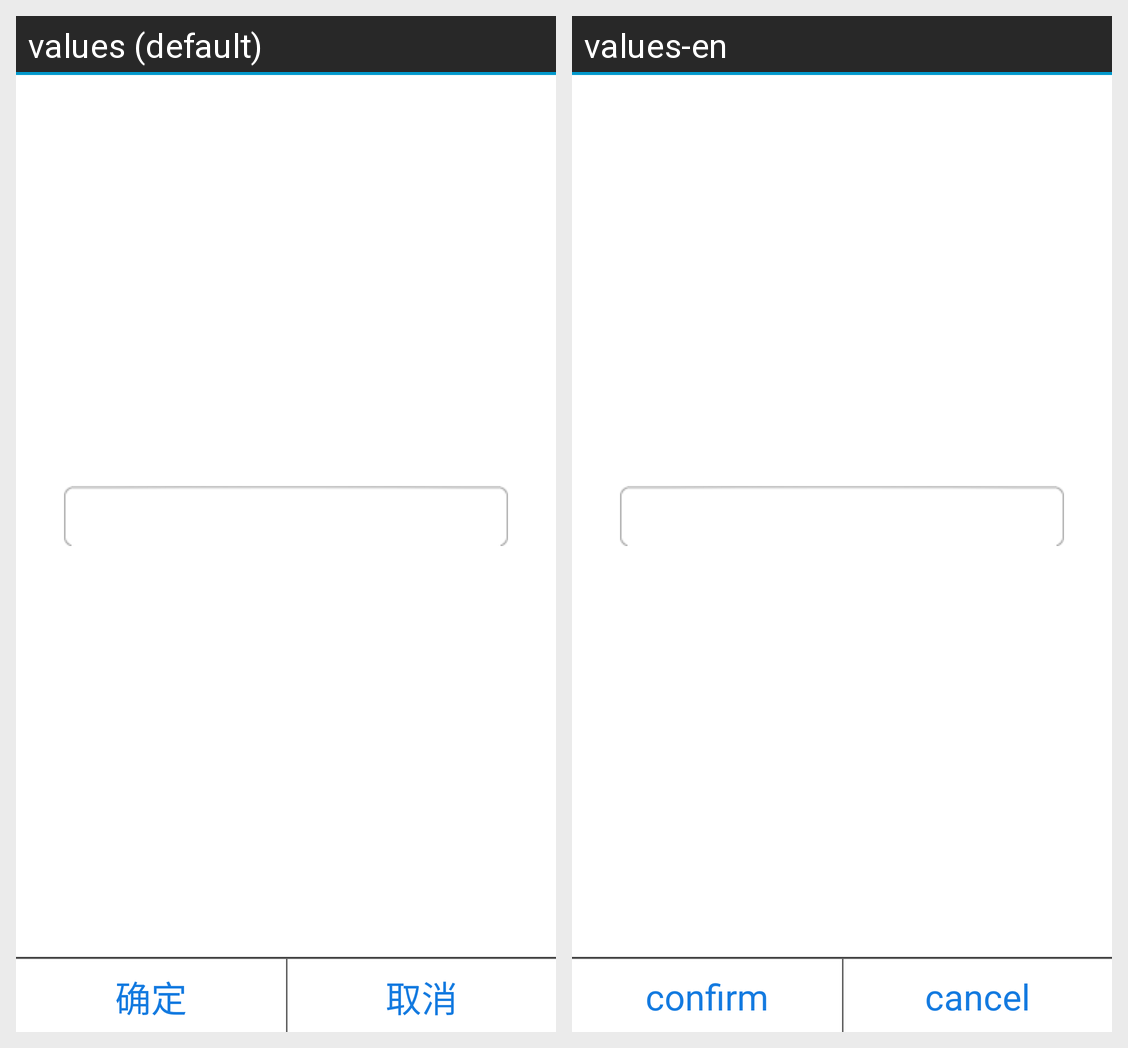

This grid shows one Android layout under two languages. Give, for every string resource on the screen, its name, the default text and each shown locale's text.
Android screen res/layout/dialog_edittext.xml rendered under 2 locales, left to right: values (default), values-en. Device: Nexus 5 (rendered at 1080×1920; each locale shown at half size, 540×960, under a caption strip naming it); theme MyCustomTheme.
Strings drawn on this screen, with the default value and each locale's value (text and hints the layout hard-codes, and strings that could not be matched under every locale, appear in the picture but are not listed):

ok
  values: 确定
  values-en: confirm

cancel
  values: 取消
  values-en: cancel
